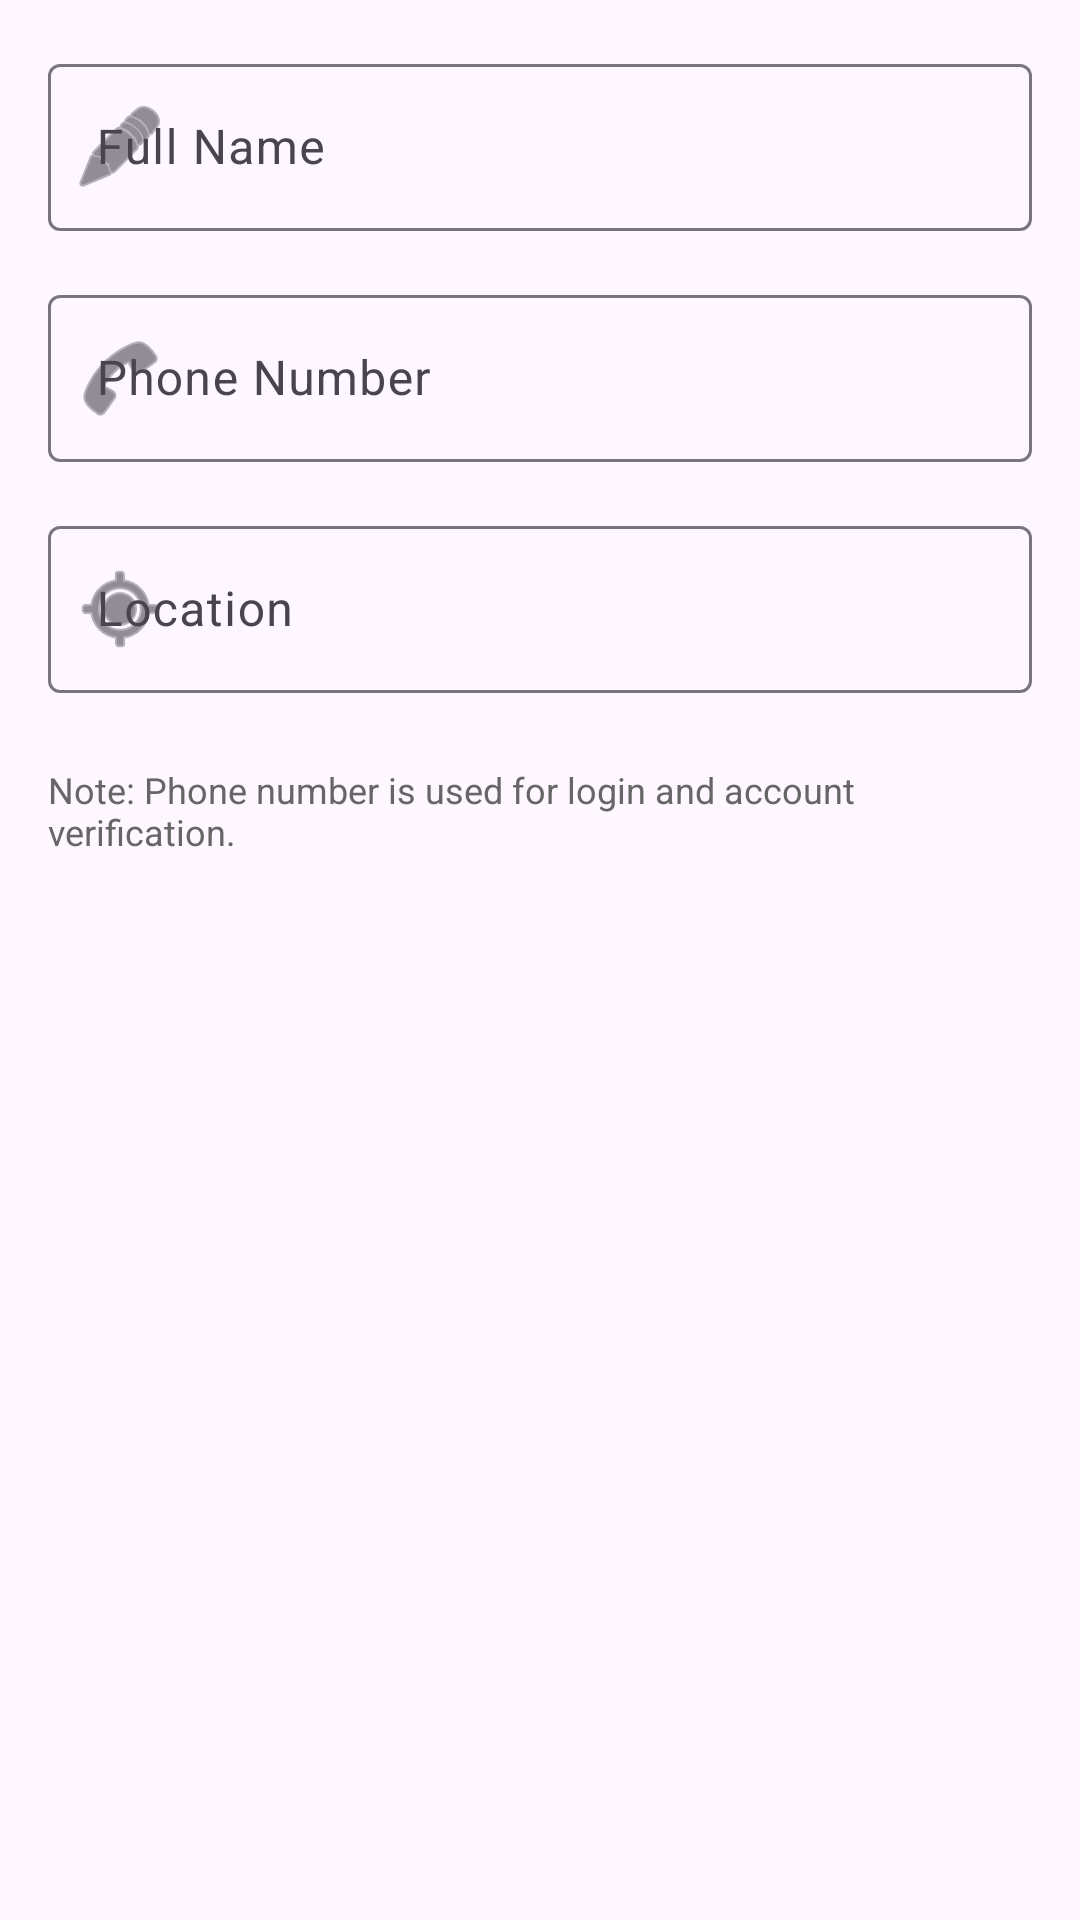

Layout XML and referenced resources for this Android screen:
<!-- AndroidManifest.xml: application theme Theme.BitterGuardMobile -->
<!-- res/layout/dialog_edit_profile.xml -->
<?xml version="1.0" encoding="utf-8"?>
<ScrollView xmlns:android="http://schemas.android.com/apk/res/android"
    xmlns:app="http://schemas.android.com/apk/res-auto"
    android:layout_width="match_parent"
    android:layout_height="wrap_content"
    android:padding="16dp">

    <LinearLayout
        android:layout_width="match_parent"
        android:layout_height="wrap_content"
        android:orientation="vertical">

        
        <com.google.android.material.textfield.TextInputLayout
            android:layout_width="match_parent"
            android:layout_height="wrap_content"
            android:layout_marginBottom="16dp"
            android:hint="Full Name"
            app:startIconDrawable="@android:drawable/ic_menu_edit">

            <com.google.android.material.textfield.TextInputEditText
                android:id="@+id/editFullName"
                android:layout_width="match_parent"
                android:layout_height="wrap_content"
                android:inputType="textPersonName"
                android:maxLines="1" />

        </com.google.android.material.textfield.TextInputLayout>


        
        <com.google.android.material.textfield.TextInputLayout
            android:layout_width="match_parent"
            android:layout_height="wrap_content"
            android:layout_marginBottom="16dp"
            android:hint="Phone Number"
            app:startIconDrawable="@android:drawable/ic_menu_call">

            <com.google.android.material.textfield.TextInputEditText
                android:id="@+id/editPhone"
                android:layout_width="match_parent"
                android:layout_height="wrap_content"
                android:inputType="phone"
                android:maxLines="1" />

        </com.google.android.material.textfield.TextInputLayout>

        
        <com.google.android.material.textfield.TextInputLayout
            android:layout_width="match_parent"
            android:layout_height="wrap_content"
            android:layout_marginBottom="16dp"
            android:hint="Location"
            app:startIconDrawable="@android:drawable/ic_menu_mylocation">

            <com.google.android.material.textfield.TextInputEditText
                android:id="@+id/editLocation"
                android:layout_width="match_parent"
                android:layout_height="wrap_content"
                android:inputType="text"
                android:maxLines="1" />

        </com.google.android.material.textfield.TextInputLayout>

        
        <TextView
            android:layout_width="match_parent"
            android:layout_height="wrap_content"
            android:text="Note: Phone number is used for login and account verification."
            android:textColor="#666666"
            android:textSize="12sp"
            android:layout_marginTop="8dp" />

    </LinearLayout>

</ScrollView>
<!-- resources referenced by this layout -->
<resources>
  <style name="Theme.BitterGuardMobile" parent="Theme.MaterialComponents.DayNight.NoActionBar">
          
          <item name="colorPrimary">@color/primary_green</item>
          <item name="colorPrimaryVariant">@color/primary_green_dark</item>
          <item name="colorOnPrimary">@color/white</item>
          
          <item name="colorSecondary">@color/accent_green</item>
          <item name="colorSecondaryVariant">@color/primary_green_dark</item>
          <item name="colorOnSecondary">@color/white</item>
  
          
          <item name="android:windowBackground">@color/colorBackground</item>
          <item name="android:colorBackground">@color/colorBackground</item>
          <item name="colorSurface">@color/colorSurface</item>
          <item name="colorOnSurface">@color/colorOnSurface</item>
  
          
          <item name="android:textColorPrimary">@color/colorOnBackground</item>
          <item name="android:textColorSecondary">@color/colorOnSurface</item>
          <item name="android:textColorHint">@color/colorOnSurface</item>
  
          
          <item name="android:statusBarColor">@color/primary_green_dark</item>
          <item name="android:windowLightStatusBar">false</item>
  
          
          <item name="android:navigationBarColor">@color/colorSurface</item>
          <item name="android:windowLightNavigationBar">true</item>
  
          
          <item name="colorOnBackground">@color/colorOnBackground</item>
          <item name="colorError">@color/error_red</item>
          <item name="colorOnError">@color/white</item>
      </style>
  <color name="primary_green">#4CAF50</color>
  <color name="primary_green_dark">#388E3C</color>
  <color name="white">#FFFFFFFF</color>
  <color name="accent_green">#8BC34A</color>
  <color name="colorBackground">#FAFAFA</color>
  <color name="colorSurface">#FFFFFF</color>
  <color name="colorOnSurface">#212121</color>
  <color name="colorOnBackground">#212121</color>
  <color name="error_red">#F44336</color>
</resources>
